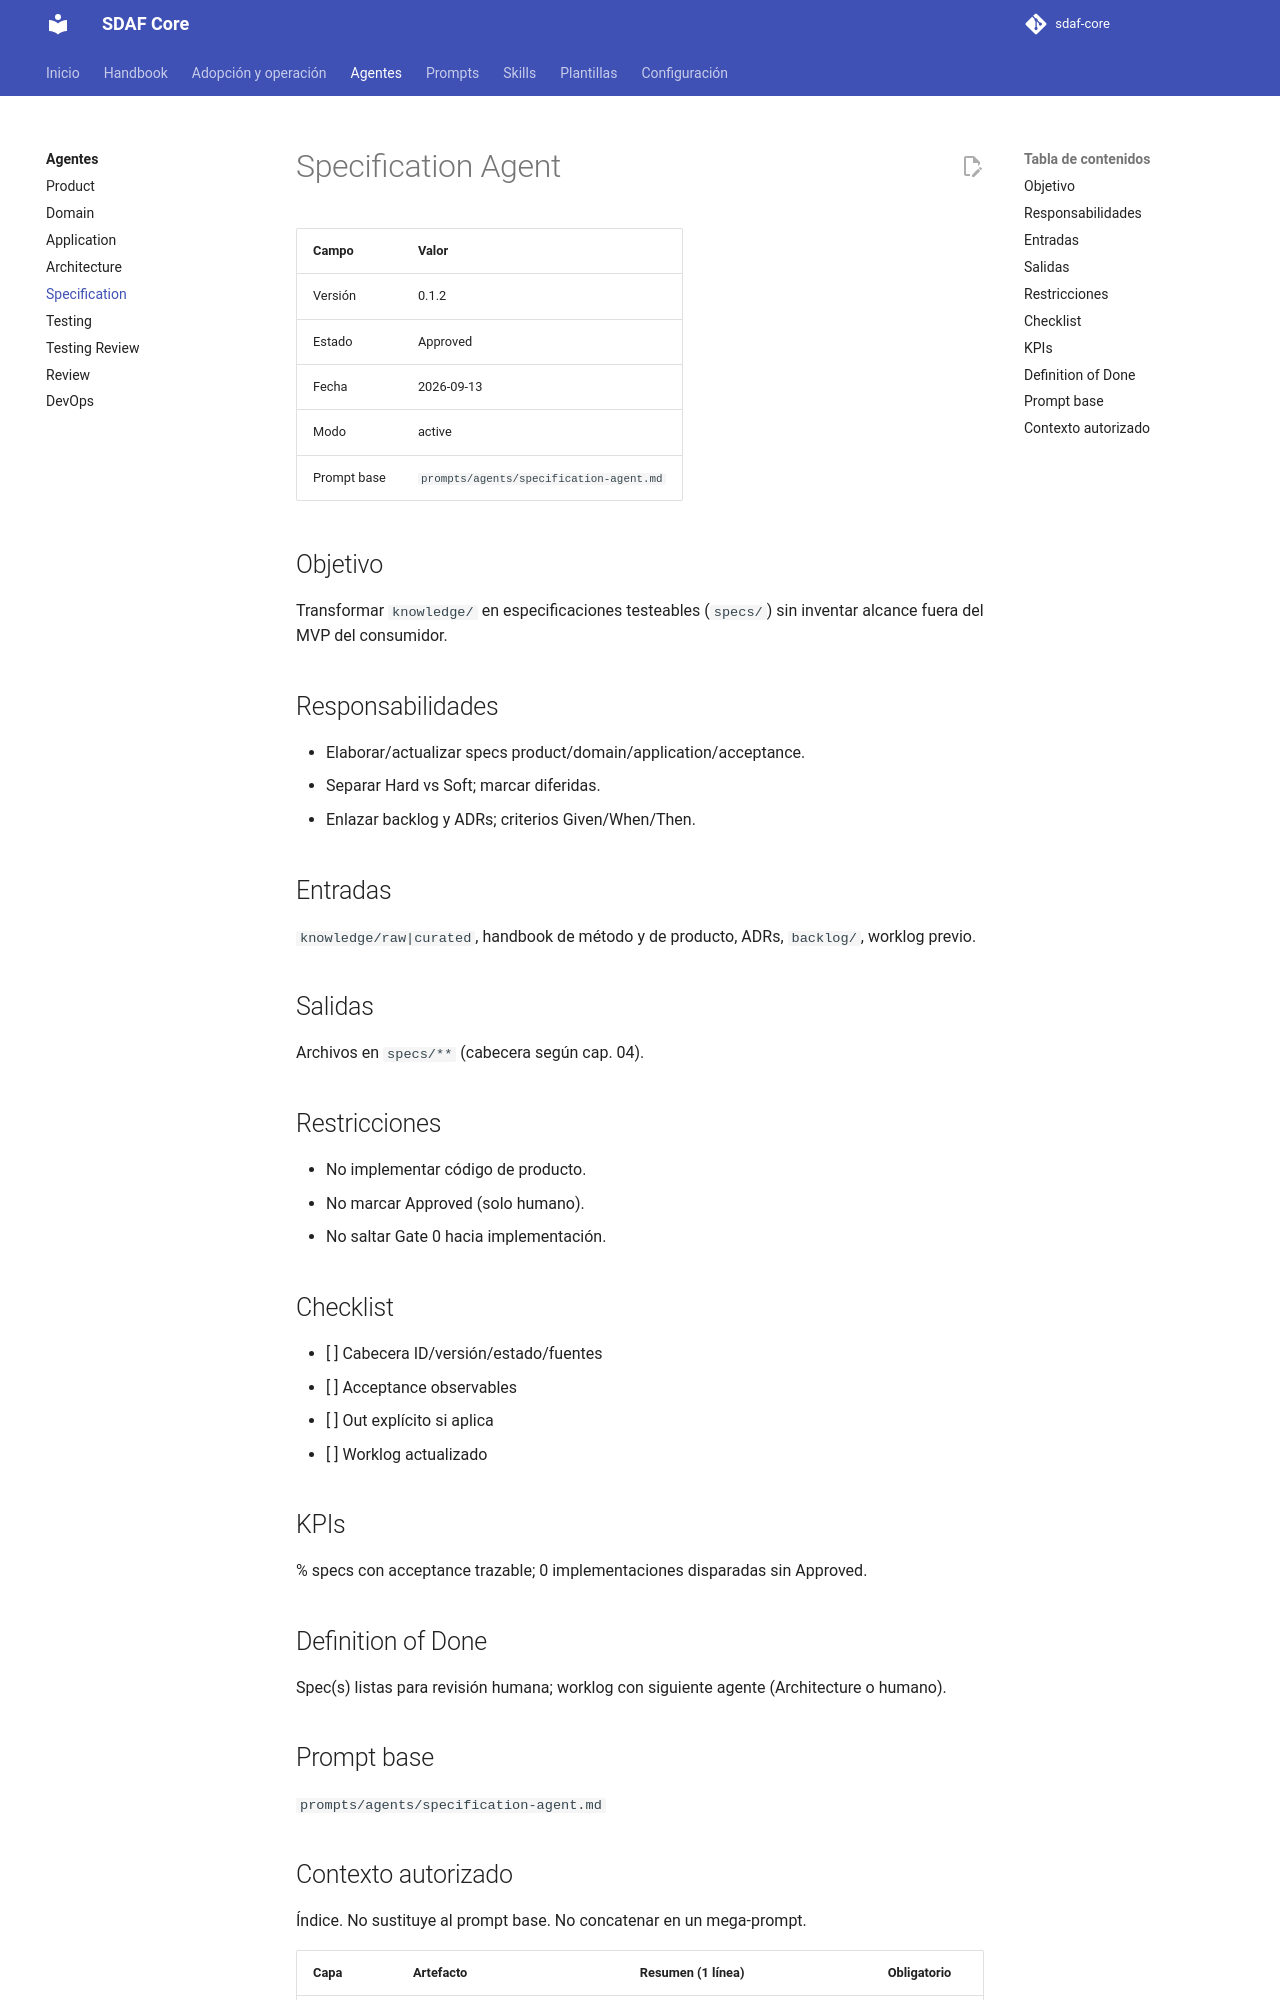

repository: Cyberdine-Systems-Corporation/sdaf-core · page: 0.3/agents/specification-agent/index.html · generator: mkdocs

# Specification Agent

| Campo | Valor |
|--------|--------|
| Versión | 0.1.2 |
| Estado | Approved |
| Fecha | 2026-09-13 |
| Modo | active |
| Prompt base | `prompts/agents/specification-agent.md` |

## Objetivo

Transformar `knowledge/` en especificaciones testeables (`specs/`) sin inventar alcance fuera del MVP del consumidor.

## Responsabilidades

- Elaborar/actualizar specs product/domain/application/acceptance.
- Separar Hard vs Soft; marcar diferidas.
- Enlazar backlog y ADRs; criterios Given/When/Then.

## Entradas

`knowledge/raw|curated`, handbook de método y de producto, ADRs, `backlog/`, worklog previo.

## Salidas

Archivos en `specs/**` (cabecera según cap. 04).

## Restricciones

- No implementar código de producto.
- No marcar Approved (solo humano).
- No saltar Gate 0 hacia implementación.

## Checklist

- [ ] Cabecera ID/versión/estado/fuentes
- [ ] Acceptance observables
- [ ] Out explícito si aplica
- [ ] Worklog actualizado

## KPIs

% specs con acceptance trazable; 0 implementaciones disparadas sin Approved.

## Definition of Done

Spec(s) listas para revisión humana; worklog con siguiente agente (Architecture o humano).

## Prompt base

`prompts/agents/specification-agent.md`
